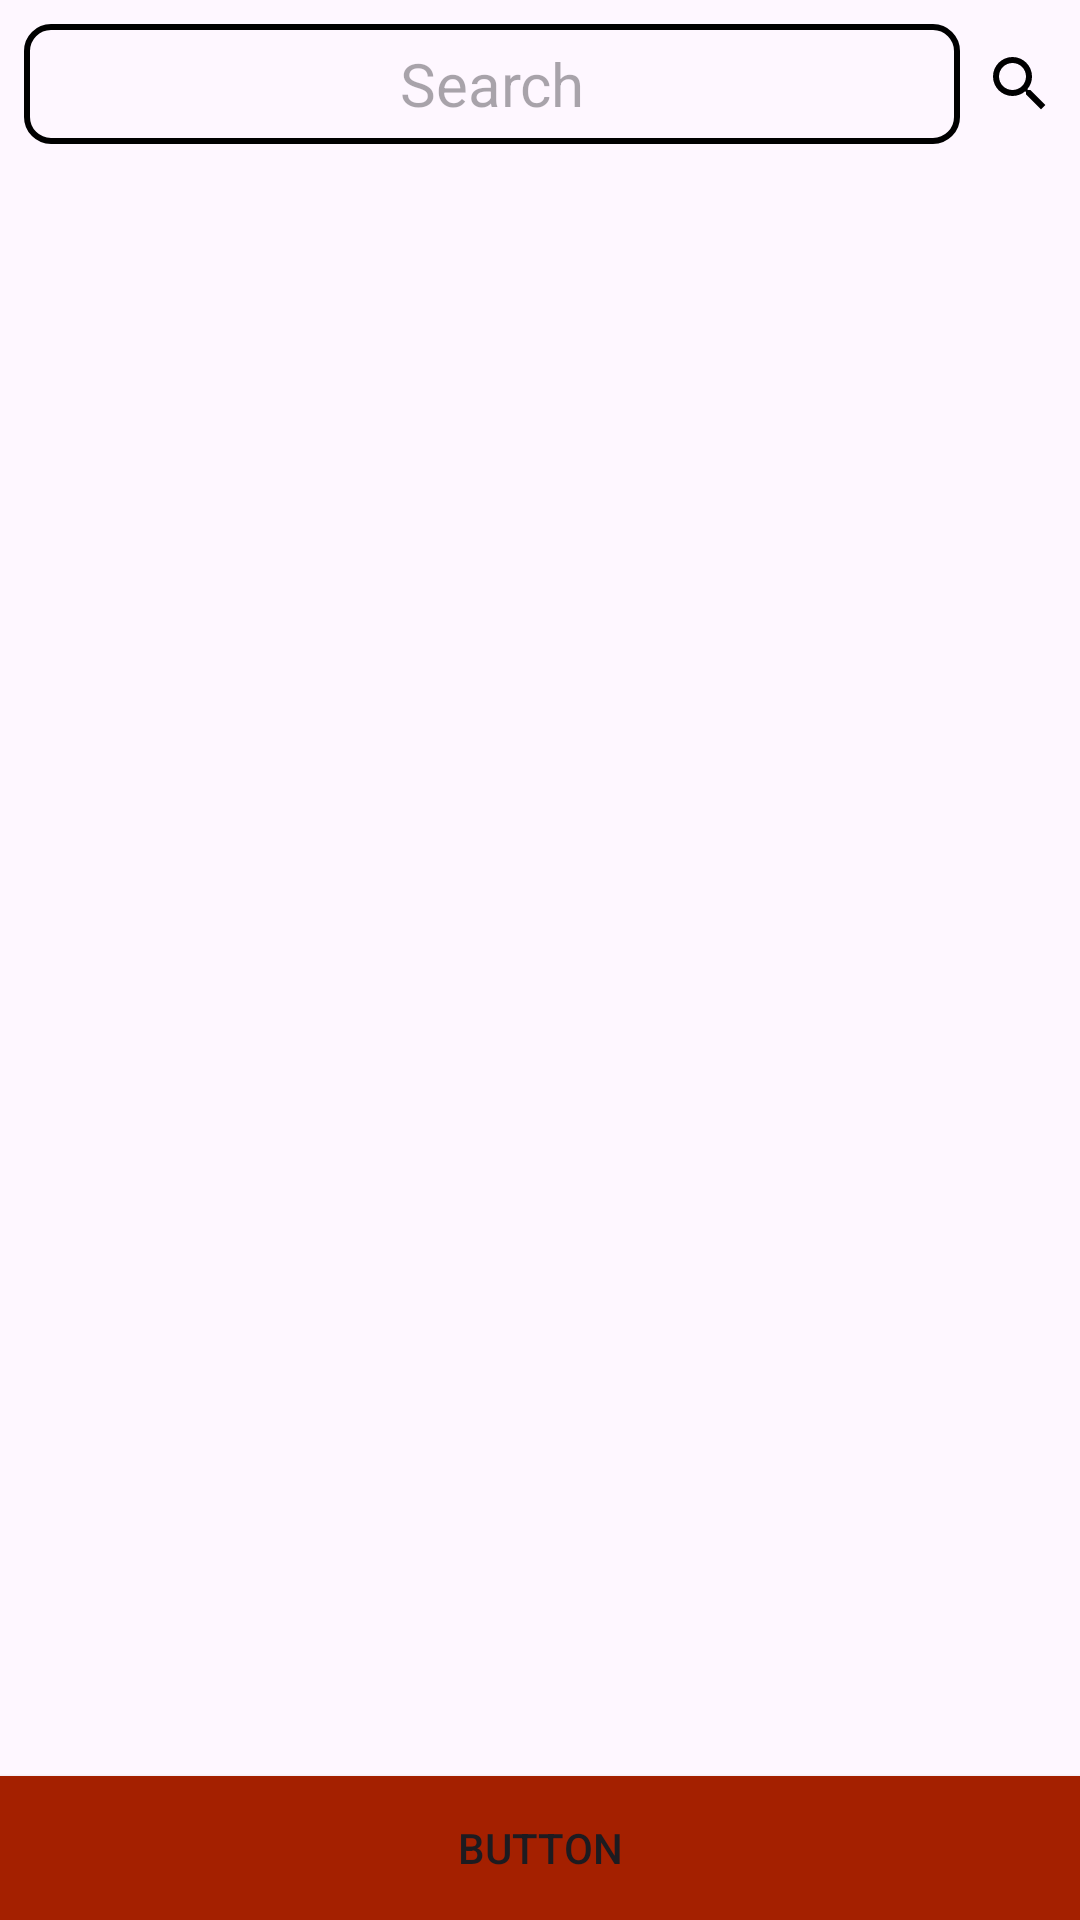

This screen was rendered from an Android layout file. Write that file and the resources it references.
<!-- AndroidManifest.xml: application theme Theme.Breathalyzer_App -->
<!-- res/layout/activity_friend_finder.xml -->
<?xml version="1.0" encoding="utf-8"?>
<androidx.constraintlayout.widget.ConstraintLayout xmlns:android="http://schemas.android.com/apk/res/android"
    xmlns:app="http://schemas.android.com/apk/res-auto"
    xmlns:tools="http://schemas.android.com/tools"
    android:id="@+id/main"
    android:layout_width="match_parent"
    android:layout_height="match_parent"
    tools:context=".FriendFinderActivity">

    <EditText
        android:id="@+id/etSearch"
        android:layout_width="0dp"
        android:layout_height="40dp"
        android:layout_marginStart="8dp"
        android:layout_marginTop="8dp"
        android:layout_marginEnd="8dp"
        android:background="@drawable/searchbar_box"
        android:elevation="8dp"
        android:gravity="center"
        android:hint="Search"
        android:textSize="20sp"
        app:layout_constraintEnd_toStartOf="@+id/imSearchButton"
        app:layout_constraintStart_toStartOf="parent"
        app:layout_constraintTop_toTopOf="parent"
        />

    <androidx.recyclerview.widget.RecyclerView
        android:id="@+id/rvSearchedFriends"
        android:layout_width="match_parent"
        android:layout_height="0dp"
        android:layout_marginTop="12dp"
        app:layout_constraintBottom_toTopOf="@+id/btnBack"
        app:layout_constraintStart_toStartOf="parent"
        app:layout_constraintTop_toBottomOf="@+id/etSearch" />

    <Button
        android:id="@+id/btnBack"
        android:layout_width="0dp"
        android:layout_height="wrap_content"
        android:text="Button"
        android:background="#A42000"
        app:backgroundTint="@null"
        app:layout_constraintEnd_toEndOf="parent"
        app:layout_constraintStart_toStartOf="parent"
        app:layout_constraintBottom_toBottomOf="parent"/>

    <ImageButton
        android:id="@+id/imSearchButton"
        android:layout_width="wrap_content"
        android:layout_height="wrap_content"
        android:layout_marginEnd="8dp"
        android:background="@null"
        android:elevation="12dp"
        app:layout_constraintEnd_toEndOf="parent"
        app:layout_constraintStart_toEndOf="@+id/etSearch"
        app:layout_constraintBottom_toBottomOf="@+id/etSearch"
        app:layout_constraintTop_toTopOf="@+id/etSearch"
        app:srcCompat="@drawable/magnify_glass" />

</androidx.constraintlayout.widget.ConstraintLayout>
<!-- resources referenced by this layout -->
<resources>
  <!-- drawable magnify_glass (drawable) -->
  <vector xmlns:android="http://schemas.android.com/apk/res/android"
      android:width="24dp"
      android:height="24dp"
      android:viewportWidth="24"
      android:viewportHeight="24">
  
      
      <path
          android:fillColor="#000000"
          android:pathData="M15.5,14h-.79l-.28-.27A6.471,6.471,0,0,0,16,9.5,6.5,6.5 0 1,0 9.5,16c1.61,0,3.09-.59,4.23-1.57l.27.28v.79l5,4.99L20.49,19l-4.99-5zm-6,0C7.01,14,5,11.99,5,9.5S7.01,5,9.5,5 14,7.01,14,9.5,11.99,14,9.5,14z" />
  
  </vector>
  <!-- drawable searchbar_box (drawable) -->
  <shape xmlns:android="http://schemas.android.com/apk/res/android">
      
  
      
      <corners android:radius="8dp" />
      
      <stroke android:width="2dp" android:color="#000000" />
  </shape>
  <style name="Theme.Breathalyzer_App" parent="Base.Theme.Breathalyzer_App" />
  <style name="Base.Theme.Breathalyzer_App" parent="Theme.Material3.DayNight.NoActionBar">
          
          
      </style>
</resources>
